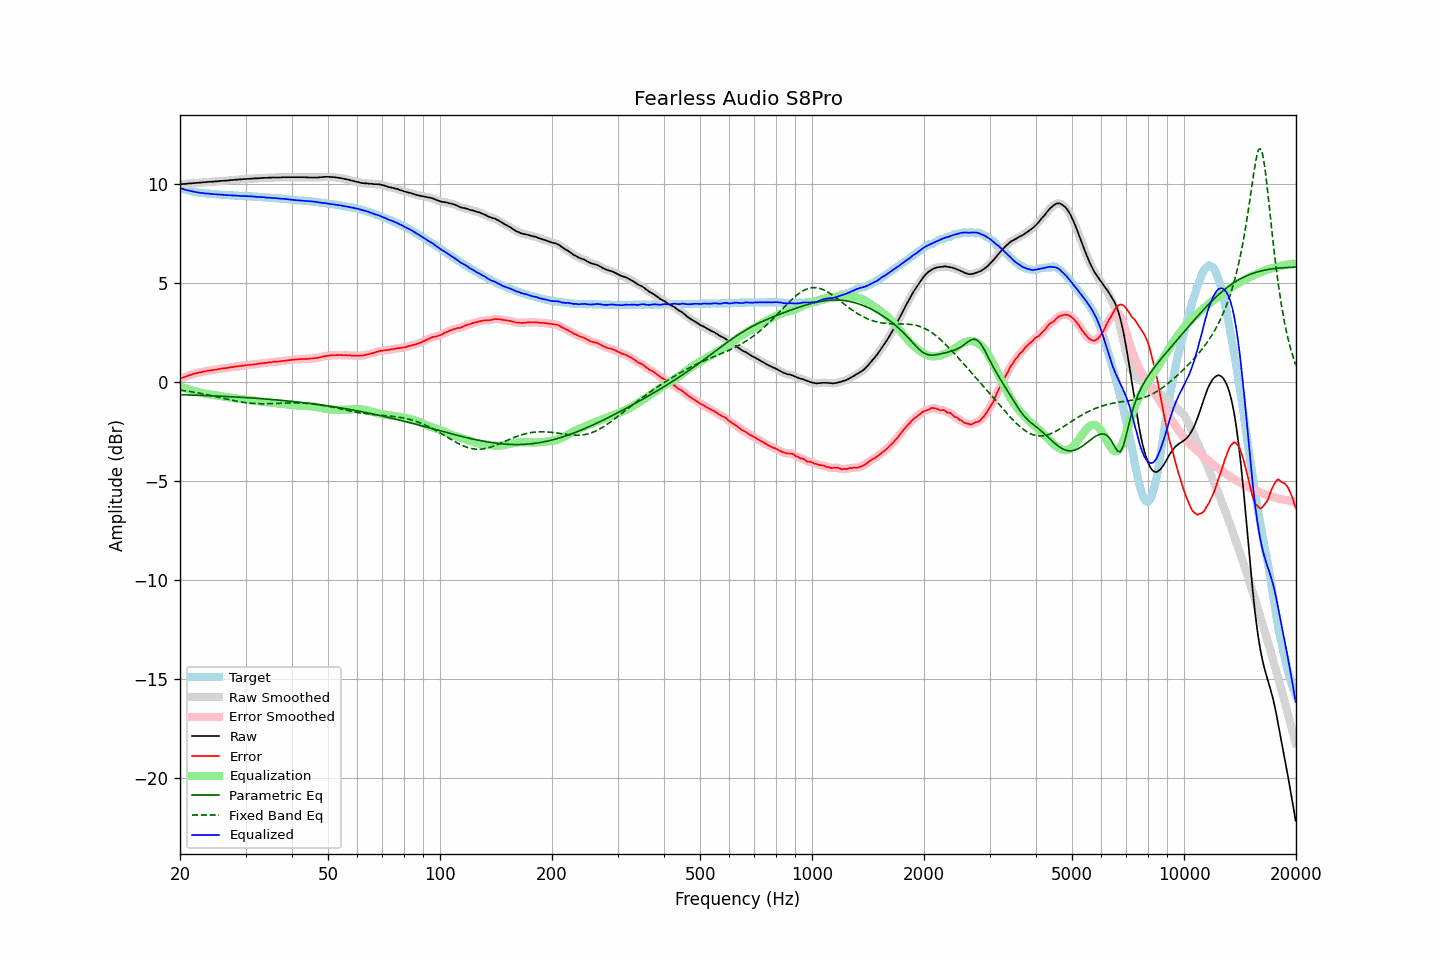

The file beside this chart, header and first rows:
frequency, raw, error, smoothed, error_smoothed, equalization, parametric_eq, fixed_band_eq, equalized_raw, equalized_smoothed, target
20.00, 10.00, 0.19, 10.00, 0.19, -0.19, -0.62, -0.39, 9.81, 9.81, 9.81
20.20, 10.01, 0.23, 10.01, 0.22, -0.22, -0.62, -0.40, 9.79, 9.79, 9.78
20.40, 10.02, 0.26, 10.02, 0.26, -0.26, -0.62, -0.41, 9.77, 9.76, 9.76
20.61, 10.02, 0.28, 10.03, 0.28, -0.29, -0.62, -0.42, 9.74, 9.74, 9.74
20.81, 10.03, 0.31, 10.03, 0.31, -0.32, -0.63, -0.43, 9.72, 9.72, 9.72
21.02, 10.04, 0.34, 10.04, 0.34, -0.34, -0.63, -0.44, 9.70, 9.70, 9.70
21.23, 10.05, 0.37, 10.05, 0.37, -0.37, -0.63, -0.46, 9.68, 9.68, 9.68
21.44, 10.05, 0.39, 10.06, 0.40, -0.40, -0.63, -0.47, 9.66, 9.66, 9.66
21.66, 10.06, 0.42, 10.06, 0.42, -0.42, -0.64, -0.48, 9.64, 9.64, 9.64
21.87, 10.07, 0.44, 10.07, 0.44, -0.44, -0.64, -0.50, 9.63, 9.63, 9.63
22.09, 10.07, 0.46, 10.08, 0.47, -0.46, -0.64, -0.51, 9.61, 9.61, 9.61
22.31, 10.08, 0.49, 10.08, 0.48, -0.48, -0.65, -0.53, 9.60, 9.60, 9.60
22.54, 10.09, 0.51, 10.09, 0.50, -0.50, -0.65, -0.54, 9.59, 9.58, 9.59
22.76, 10.09, 0.52, 10.10, 0.52, -0.52, -0.65, -0.56, 9.57, 9.58, 9.58
22.99, 10.10, 0.54, 10.10, 0.54, -0.54, -0.66, -0.57, 9.56, 9.56, 9.57
23.22, 10.11, 0.56, 10.11, 0.55, -0.56, -0.66, -0.59, 9.56, 9.55, 9.56
23.45, 10.11, 0.57, 10.12, 0.57, -0.57, -0.66, -0.60, 9.54, 9.55, 9.54
23.69, 10.12, 0.59, 10.12, 0.59, -0.58, -0.66, -0.62, 9.54, 9.54, 9.53
23.92, 10.13, 0.60, 10.13, 0.60, -0.60, -0.67, -0.64, 9.54, 9.53, 9.53
24.16, 10.13, 0.61, 10.14, 0.61, -0.61, -0.67, -0.66, 9.52, 9.53, 9.52
24.40, 10.14, 0.62, 10.14, 0.62, -0.62, -0.68, -0.67, 9.52, 9.52, 9.52
24.65, 10.14, 0.63, 10.15, 0.63, -0.64, -0.68, -0.69, 9.51, 9.51, 9.51
24.89, 10.15, 0.64, 10.15, 0.64, -0.65, -0.68, -0.71, 9.50, 9.50, 9.51
25.14, 10.15, 0.65, 10.16, 0.66, -0.66, -0.69, -0.73, 9.49, 9.50, 9.50
25.39, 10.16, 0.68, 10.16, 0.67, -0.67, -0.69, -0.75, 9.49, 9.49, 9.49
25.65, 10.17, 0.69, 10.17, 0.69, -0.68, -0.69, -0.76, 9.49, 9.49, 9.49
25.91, 10.18, 0.71, 10.18, 0.70, -0.70, -0.70, -0.78, 9.49, 9.48, 9.48
26.16, 10.18, 0.71, 10.19, 0.71, -0.71, -0.70, -0.80, 9.47, 9.48, 9.47
26.43, 10.19, 0.72, 10.19, 0.72, -0.72, -0.71, -0.82, 9.47, 9.47, 9.47
26.69, 10.19, 0.73, 10.20, 0.73, -0.74, -0.71, -0.84, 9.46, 9.46, 9.46
26.96, 10.20, 0.74, 10.20, 0.75, -0.75, -0.71, -0.86, 9.46, 9.46, 9.46
27.23, 10.21, 0.76, 10.21, 0.76, -0.76, -0.72, -0.87, 9.45, 9.45, 9.45
27.50, 10.22, 0.77, 10.22, 0.77, -0.77, -0.72, -0.89, 9.45, 9.45, 9.45
27.77, 10.22, 0.78, 10.23, 0.78, -0.78, -0.73, -0.91, 9.44, 9.44, 9.45
28.05, 10.23, 0.80, 10.23, 0.79, -0.79, -0.73, -0.93, 9.44, 9.44, 9.44
28.33, 10.24, 0.81, 10.24, 0.81, -0.81, -0.74, -0.94, 9.44, 9.43, 9.43
28.62, 10.24, 0.81, 10.25, 0.82, -0.82, -0.74, -0.96, 9.43, 9.43, 9.43
28.90, 10.25, 0.83, 10.25, 0.83, -0.83, -0.75, -0.97, 9.43, 9.42, 9.42
29.19, 10.25, 0.83, 10.26, 0.84, -0.84, -0.75, -0.98, 9.42, 9.42, 9.42
29.48, 10.26, 0.85, 10.26, 0.85, -0.85, -0.75, -1.00, 9.42, 9.42, 9.42
29.78, 10.27, 0.86, 10.27, 0.85, -0.86, -0.76, -1.01, 9.42, 9.41, 9.42
30.08, 10.27, 0.86, 10.28, 0.87, -0.87, -0.77, -1.02, 9.41, 9.41, 9.41
30.38, 10.28, 0.88, 10.28, 0.88, -0.87, -0.77, -1.03, 9.41, 9.41, 9.40
30.68, 10.28, 0.88, 10.28, 0.88, -0.88, -0.78, -1.04, 9.40, 9.40, 9.40
30.99, 10.29, 0.90, 10.29, 0.89, -0.89, -0.78, -1.05, 9.40, 9.40, 9.40
31.30, 10.29, 0.90, 10.30, 0.90, -0.90, -0.79, -1.06, 9.39, 9.39, 9.40
31.61, 10.30, 0.92, 10.30, 0.91, -0.91, -0.79, -1.06, 9.39, 9.39, 9.38
31.93, 10.30, 0.92, 10.30, 0.92, -0.92, -0.80, -1.07, 9.38, 9.38, 9.38
32.24, 10.30, 0.92, 10.31, 0.93, -0.93, -0.80, -1.07, 9.37, 9.37, 9.38
32.57, 10.31, 0.95, 10.31, 0.94, -0.94, -0.81, -1.07, 9.37, 9.37, 9.37
32.89, 10.32, 0.96, 10.32, 0.96, -0.96, -0.82, -1.07, 9.37, 9.36, 9.36
33.22, 10.32, 0.96, 10.33, 0.97, -0.97, -0.82, -1.08, 9.36, 9.36, 9.36
33.55, 10.33, 0.99, 10.33, 0.98, -0.98, -0.83, -1.08, 9.36, 9.35, 9.35
33.89, 10.33, 0.99, 10.33, 0.99, -0.99, -0.83, -1.08, 9.34, 9.34, 9.34
34.23, 10.33, 0.99, 10.34, 1.00, -1.00, -0.84, -1.07, 9.33, 9.34, 9.34
34.57, 10.34, 1.01, 10.34, 1.01, -1.01, -0.85, -1.07, 9.33, 9.33, 9.33
34.92, 10.34, 1.02, 10.34, 1.02, -1.02, -0.85, -1.07, 9.32, 9.32, 9.33
35.27, 10.34, 1.02, 10.35, 1.03, -1.03, -0.86, -1.07, 9.32, 9.32, 9.32
35.62, 10.35, 1.04, 10.35, 1.04, -1.03, -0.87, -1.06, 9.32, 9.31, 9.31
35.97, 10.35, 1.05, 10.35, 1.05, -1.04, -0.87, -1.06, 9.31, 9.31, 9.31
... 635 more rows
